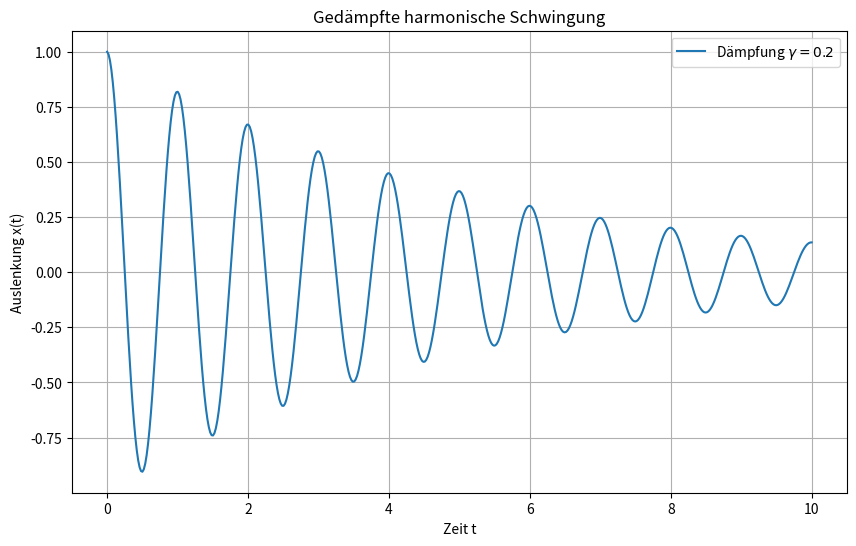

This figure's Python source:
import numpy as np
import matplotlib.pyplot as plt


# Funktion zur Berechnung der gedämpften harmonischen Schwingung
def damped_oscillation(t, A, gamma, omega):
    """
    Berechnet die Auslenkung einer gedämpften harmonischen Schwingung zur Zeit t.
    
    x(t) = A * e^(-gamma * t) * cos(omega * t)
    """
    return A * np.exp(-gamma * t) * np.cos(omega * t)


A = 1.0 
gamma = 0.2
omega = 2 * np.pi

t = np.linspace(0, 10, 500)


plt.figure(figsize=(10, 6))
plt.plot(t, damped_oscillation(t, A, gamma, omega), label=f'Dämpfung $\gamma={gamma}$')

plt.title('Gedämpfte harmonische Schwingung')
plt.xlabel('Zeit t')
plt.ylabel('Auslenkung x(t)')
plt.legend()
plt.grid(True) 


output_filename = 'damped_oscillation_plot.pdf'
plt.savefig(output_filename)
print(f"Plot gespeichert als {output_filename}")

plt.show()

